Photos from the image-classification dataset "mnist" in the GitHub repository bosonlee/arrow-detector. Its 3 classes are: left, right, straight.

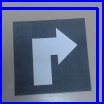
Label: right

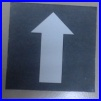
Label: straight

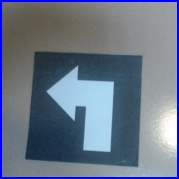
Label: left

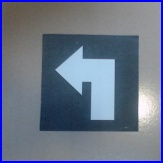
Label: left

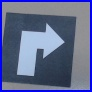
Label: right

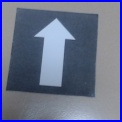
Label: straight
